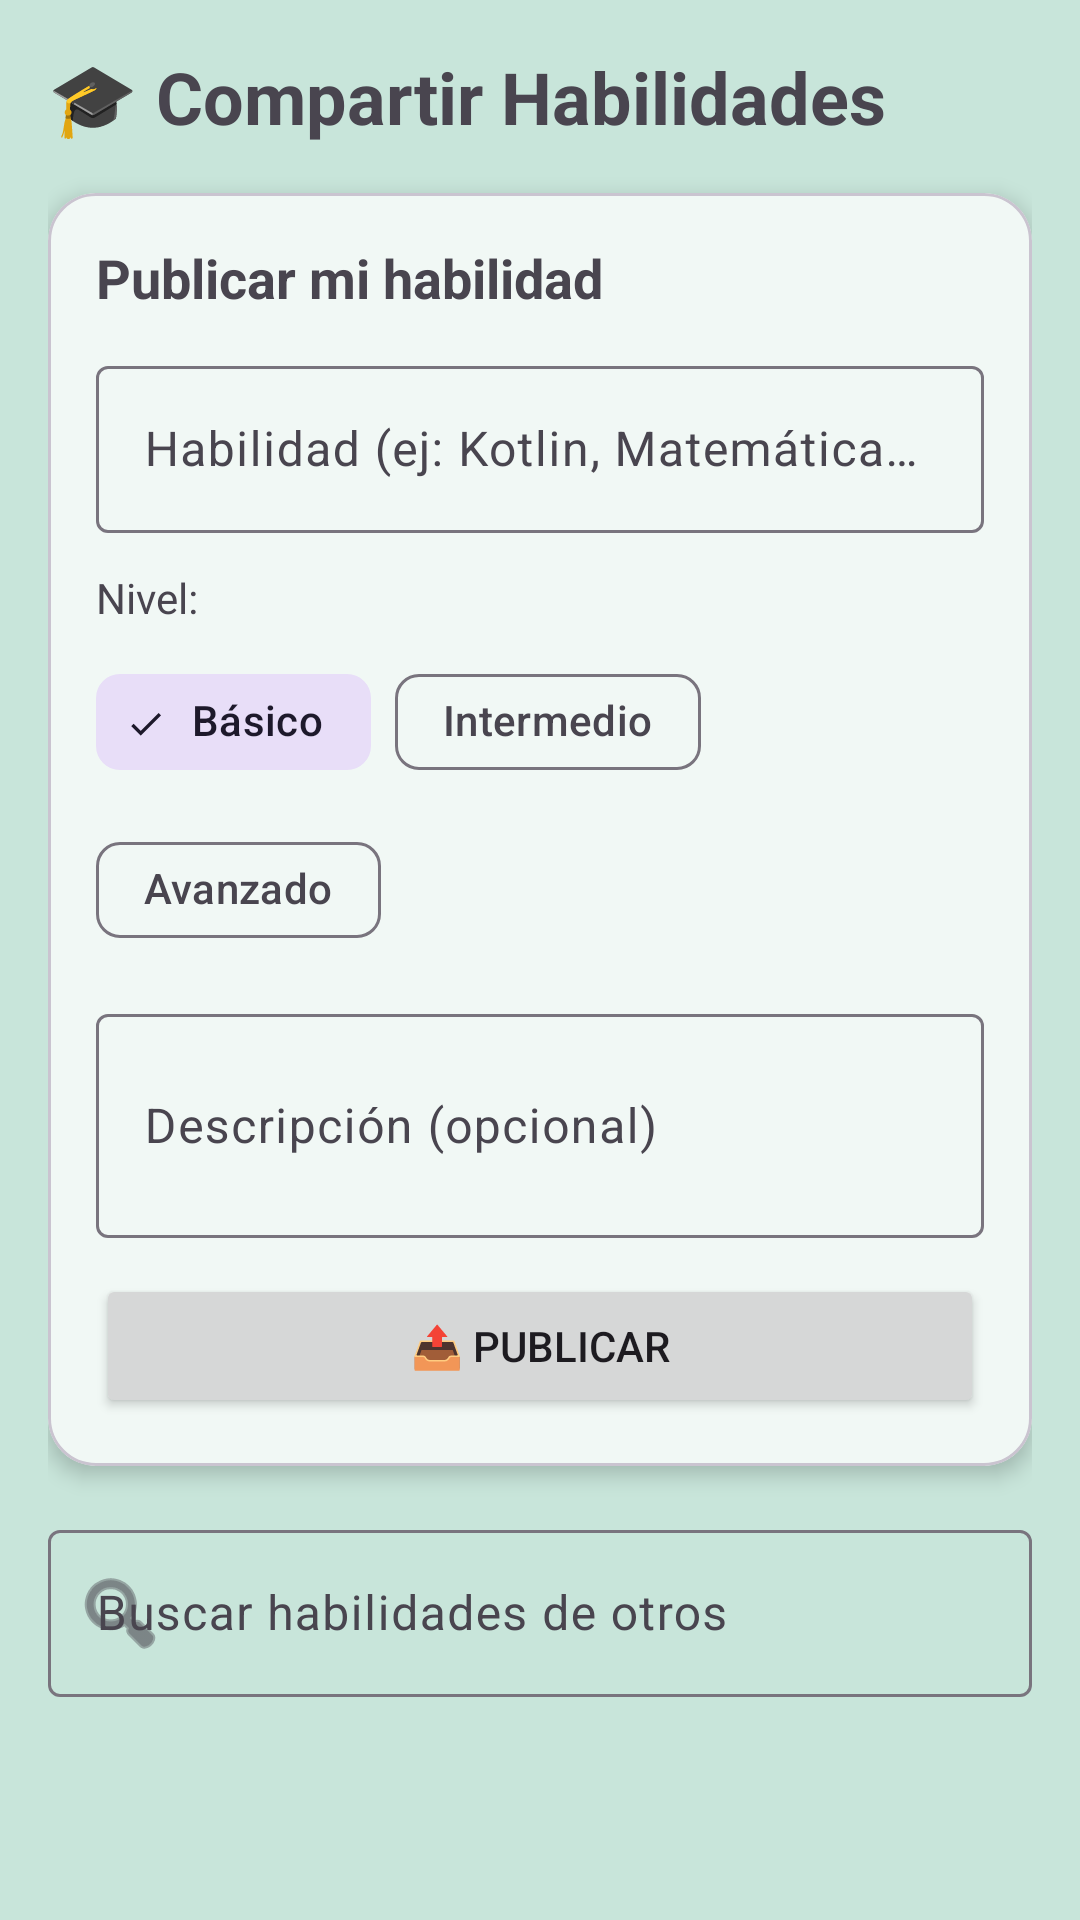

Produce the Android XML layout that renders to this screen, including the resource entries it uses.
<!-- AndroidManifest.xml: application theme Theme.MENTALL -->
<!-- res/layout/fragment_skills.xml -->
<?xml version="1.0" encoding="utf-8"?>
<ScrollView xmlns:android="http://schemas.android.com/apk/res/android"
    xmlns:app="http://schemas.android.com/apk/res-auto"
    android:layout_width="match_parent"
    android:layout_height="match_parent"
    android:padding="16dp">

    <LinearLayout
        android:layout_width="match_parent"
        android:layout_height="wrap_content"
        android:orientation="vertical">

        <TextView
            android:layout_width="wrap_content"
            android:layout_height="wrap_content"
            android:text="🎓 Compartir Habilidades"
            android:textSize="24sp"
            android:textStyle="bold"
            android:layout_marginBottom="16dp" />

        
        <com.google.android.material.card.MaterialCardView
            android:layout_width="match_parent"
            android:layout_height="wrap_content"
            app:cardCornerRadius="16dp"
            app:cardElevation="4dp"
            android:layout_marginBottom="16dp">

            <LinearLayout
                android:layout_width="match_parent"
                android:layout_height="wrap_content"
                android:orientation="vertical"
                android:padding="16dp">

                <TextView
                    android:layout_width="wrap_content"
                    android:layout_height="wrap_content"
                    android:text="Publicar mi habilidad"
                    android:textSize="18sp"
                    android:textStyle="bold"
                    android:layout_marginBottom="12dp" />

                <com.google.android.material.textfield.TextInputLayout
                    android:layout_width="match_parent"
                    android:layout_height="wrap_content"
                    android:hint="Habilidad (ej: Kotlin, Matemáticas...)"
                    android:layout_marginBottom="12dp">

                    <com.google.android.material.textfield.TextInputEditText
                        android:id="@+id/etSkillTitle"
                        android:layout_width="match_parent"
                        android:layout_height="wrap_content" />
                </com.google.android.material.textfield.TextInputLayout>

                <TextView
                    android:layout_width="wrap_content"
                    android:layout_height="wrap_content"
                    android:text="Nivel:"
                    android:layout_marginBottom="8dp" />

                <com.google.android.material.chip.ChipGroup
                    android:id="@+id/chipGroupNivel"
                    android:layout_width="match_parent"
                    android:layout_height="wrap_content"
                    android:layout_marginBottom="12dp"
                    app:singleSelection="true">

                    <com.google.android.material.chip.Chip
                        android:id="@+id/chipBasico"
                        android:layout_width="wrap_content"
                        android:layout_height="wrap_content"
                        android:text="Básico"
                        android:checked="true"
                        style="@style/Widget.Material3.Chip.Filter" />

                    <com.google.android.material.chip.Chip
                        android:id="@+id/chipIntermedio"
                        android:layout_width="wrap_content"
                        android:layout_height="wrap_content"
                        android:text="Intermedio"
                        style="@style/Widget.Material3.Chip.Filter" />

                    <com.google.android.material.chip.Chip
                        android:id="@+id/chipAvanzado"
                        android:layout_width="wrap_content"
                        android:layout_height="wrap_content"
                        android:text="Avanzado"
                        style="@style/Widget.Material3.Chip.Filter" />
                </com.google.android.material.chip.ChipGroup>

                <com.google.android.material.textfield.TextInputLayout
                    android:layout_width="match_parent"
                    android:layout_height="wrap_content"
                    android:hint="Descripción (opcional)"
                    android:layout_marginBottom="12dp">

                    <com.google.android.material.textfield.TextInputEditText
                        android:id="@+id/etSkillDesc"
                        android:layout_width="match_parent"
                        android:layout_height="wrap_content"
                        android:minLines="2"
                        android:maxLines="4" />
                </com.google.android.material.textfield.TextInputLayout>

                <Button
                    android:id="@+id/btnPublicar"
                    android:layout_width="match_parent"
                    android:layout_height="wrap_content"
                    android:text="📤 Publicar" />

                <ProgressBar
                    android:id="@+id/progressPublicar"
                    android:layout_width="wrap_content"
                    android:layout_height="wrap_content"
                    android:layout_gravity="center"
                    android:layout_marginTop="8dp"
                    android:visibility="gone" />
            </LinearLayout>
        </com.google.android.material.card.MaterialCardView>

        
        <com.google.android.material.textfield.TextInputLayout
            android:layout_width="match_parent"
            android:layout_height="wrap_content"
            android:hint="Buscar habilidades de otros"
            app:startIconDrawable="@android:drawable/ic_menu_search"
            android:layout_marginBottom="16dp">

            <com.google.android.material.textfield.TextInputEditText
                android:id="@+id/etSearch"
                android:layout_width="match_parent"
                android:layout_height="wrap_content" />
        </com.google.android.material.textfield.TextInputLayout>

        
        <ProgressBar
            android:id="@+id/progressBar"
            android:layout_width="wrap_content"
            android:layout_height="wrap_content"
            android:layout_gravity="center"
            android:visibility="gone" />

        <androidx.recyclerview.widget.RecyclerView
            android:id="@+id/recyclerSkills"
            android:layout_width="match_parent"
            android:layout_height="wrap_content"
            android:nestedScrollingEnabled="false" />

        <TextView
            android:id="@+id/tvNoSkills"
            android:layout_width="wrap_content"
            android:layout_height="wrap_content"
            android:text="No hay habilidades disponibles"
            android:layout_gravity="center"
            android:visibility="gone" />

    </LinearLayout>
</ScrollView>
<!-- resources referenced by this layout -->
<resources>
  <style name="Theme.MENTALL" parent="Base.Theme.MENTALL">
          
      </style>
  <style name="Base.Theme.MENTALL" parent="Theme.Material3.Light.NoActionBar">
          
          <item name="colorPrimary">@color/primary</item>
          <item name="colorPrimaryVariant">@color/primary_dark</item>
          <item name="colorOnPrimary">@color/white</item>
  
          <item name="colorSecondary">@color/secondary</item>
          <item name="colorSecondaryVariant">@color/secondary_dark</item>
          <item name="colorOnSecondary">@color/white</item>
  
          
          <item name="android:colorBackground">@color/background_main</item>
          <item name="colorSurface">@color/card_background</item>
  
          
          <item name="colorOnBackground">@color/text_primary</item>
          <item name="colorOnSurface">@color/text_primary</item>
  
          
          <item name="android:statusBarColor">@color/primary</item>
          <item name="android:navigationBarColor">@color/primary</item>
          <item name="android:windowLightStatusBar">false</item>
      </style>
  <color name="primary">#6EB896</color>
  <color name="primary_dark">#5CA080</color>
  <color name="white">#FFFFFFFF</color>
  <color name="secondary">#89C4DB</color>
  <color name="secondary_dark">#6BACC7</color>
  <color name="background_main">#C8E5DA</color>
  <color name="card_background">#FFFFFF</color>
  <color name="text_primary">#2C3E3C</color>
</resources>
